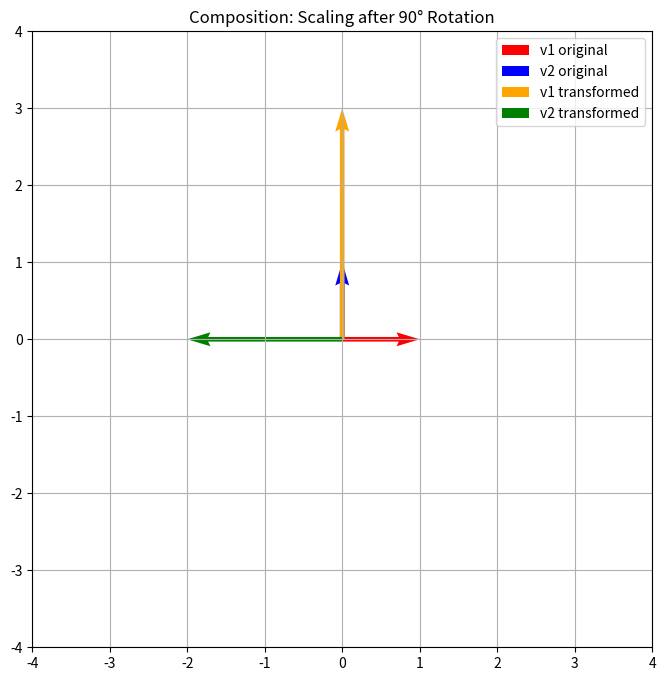

Source code (Python):
import numpy as np
import matplotlib.pyplot as plt

# Scaling matrix (x2 in X, x3 in Y)
S = np.array([[2, 0],
              [0, 3]])

# Rotation matrix 90° counterclockwise
R = np.array([[0, -1],
              [1, 0]])

# Composition: scaling after rotation
composed = S @ R

print("Scaling S:\n", S)
print("Rotation R:\n", R)
print("Composed (S @ R):\n", composed)

# Apply to basis vectors
v1 = np.array([1, 0])
v2 = np.array([0, 1])

v1_transformed = composed @ v1
v2_transformed = composed @ v2

print("v1 transformed:", v1_transformed)
print("v2 transformed:", v2_transformed)

# Visualization
plt.figure(figsize=(8, 8))
plt.quiver(0, 0, v1[0], v1[1], angles='xy', scale_units='xy', scale=1, color='red', label='v1 original')
plt.quiver(0, 0, v2[0], v2[1], angles='xy', scale_units='xy', scale=1, color='blue', label='v2 original')
plt.quiver(0, 0, v1_transformed[0], v1_transformed[1], angles='xy', scale_units='xy', scale=1, color='orange',
           label='v1 transformed')
plt.quiver(0, 0, v2_transformed[0], v2_transformed[1], angles='xy', scale_units='xy', scale=1, color='green',
           label='v2 transformed')
plt.xlim(-4, 4)
plt.ylim(-4, 4)
plt.grid()
plt.legend()
plt.title("Composition: Scaling after 90° Rotation")
plt.show()
